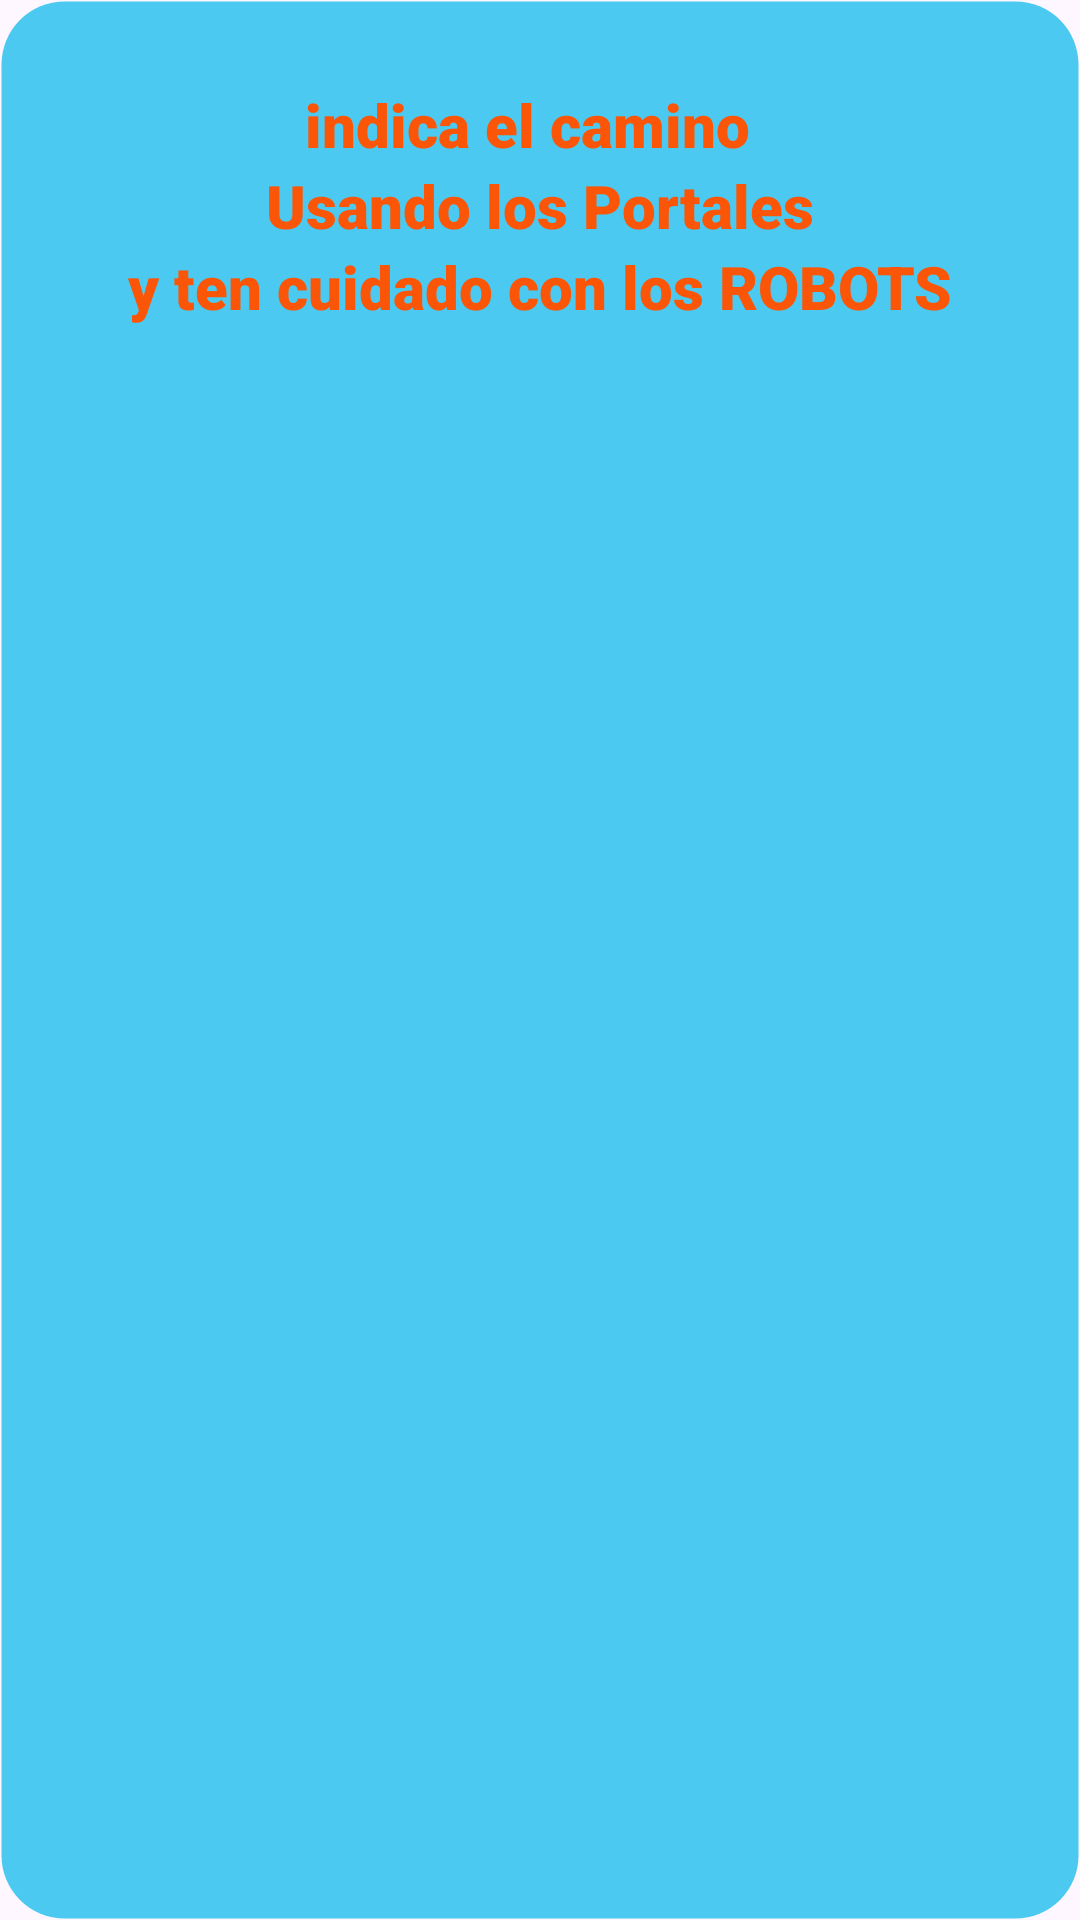

Android layout source for this screen:
<!-- AndroidManifest.xml: application theme Theme.CodeGame -->
<!-- res/layout/toast_nv5.xml -->
<?xml version="1.0" encoding="utf-8"?>
<androidx.constraintlayout.widget.ConstraintLayout xmlns:android="http://schemas.android.com/apk/res/android"
    xmlns:app="http://schemas.android.com/apk/res-auto"
    xmlns:tools="http://schemas.android.com/tools"
    android:layout_width="match_parent"
    android:layout_height="match_parent"
    android:background="@drawable/esquinas_redondeadasnivel5">

    <TextView
        android:id="@+id/toast1"
        android:layout_width="wrap_content"
        android:layout_height="wrap_content"
        android:layout_marginTop="28dp"
        android:fontFamily="sans-serif-black"
        android:text="indica el camino "
        android:textColor="@color/orange"
        android:textSize="20sp"
        app:layout_constraintEnd_toEndOf="parent"
        app:layout_constraintHorizontal_bias="0.492"
        app:layout_constraintStart_toStartOf="parent"
        app:layout_constraintTop_toTopOf="parent" />

    <TextView
        android:id="@+id/toast11"
        android:layout_width="wrap_content"
        android:layout_height="wrap_content"
        android:fontFamily="sans-serif-black"
        android:text="Usando los Portales"
        android:textColor="@color/orange"
        android:textSize="20sp"
        app:layout_constraintEnd_toEndOf="parent"
        app:layout_constraintStart_toStartOf="parent"
        app:layout_constraintTop_toBottomOf="@+id/toast1" />

    <TextView
        android:id="@+id/toastancla"
        android:layout_width="wrap_content"
        android:layout_height="wrap_content"
        android:layout_marginTop="28dp"
        app:layout_constraintEnd_toEndOf="parent"
        app:layout_constraintHorizontal_bias="0.498"
        app:layout_constraintStart_toStartOf="parent"
        app:layout_constraintTop_toBottomOf="@+id/toast111" />

    <TextView
        android:id="@+id/toast111"
        android:layout_width="wrap_content"
        android:layout_height="wrap_content"
        android:fontFamily="sans-serif-black"
        android:text="y ten cuidado con los ROBOTS"
        android:textColor="@color/orange"
        android:textSize="20sp"
        app:layout_constraintEnd_toEndOf="parent"
        app:layout_constraintStart_toStartOf="parent"
        app:layout_constraintTop_toBottomOf="@+id/toast11" />
</androidx.constraintlayout.widget.ConstraintLayout>
<!-- resources referenced by this layout -->
<resources>
  <color name="orange">#fb5607</color>
  <!-- drawable esquinas_redondeadasnivel5 (drawable-v24) -->
  <?xml version="1.0" encoding="utf-8"?>
  <shape
      xmlns:android="http://schemas.android.com/apk/res/android"
      android:shape="rectangle">
  
      
      <solid
          android:color="@color/Background" >
      </solid>
  
      
      <stroke
          android:width="1dp"
          android:color="@android:color/transparent" >
      </stroke>
  
      
      <padding
          android:left="4dp"
          android:top="0dp"
          android:right="4dp"
          android:bottom="0dp"    >
      </padding>
  
      
      <corners
          android:radius="21dp">
      </corners>
  
  </shape>
  <style name="Theme.CodeGame" parent="Theme.Material3.DayNight.NoActionBar">
          
          <item name="colorPrimary">@color/Icono02</item>
          <item name="colorPrimaryVariant">@color/pink</item>
          <item name="colorOnPrimary">@color/white</item>
          
          <item name="colorSecondary">@color/Backround2</item>
          <item name="colorSecondaryVariant">@color/Background</item>
          <item name="colorOnSecondary">@color/white</item>
  
  
          
          <item name="android:statusBarColor" tools:targetApi="l">?attr/colorPrimaryVariant</item>
          
      </style>
  <color name="Background">#4cc9f0</color>
  <color name="Icono02">#F72585</color>
  <color name="pink">#4a006f</color>
  <color name="white">#ECEFF1</color>
  <color name="Backround2">#4895EF</color>
</resources>
